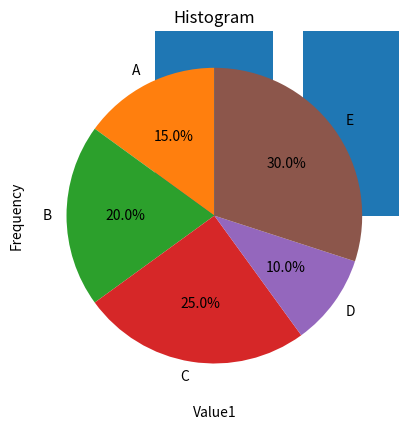

The script that saved this image:
import pandas as pd
import matplotlib.pyplot as plt
import numpy as np

df = pd.DataFrame({
    'Category': ['A', 'B', 'C', 'D', 'E'],
    'Value1': [25, 40, 30, 35, 20],
    'Value2': [15, 20, 25, 10, 30]
})

plt.bar(df['Category'], df['Value1'])
plt.title('Bar Chart')
plt.show()

plt.pie(df['Value2'], labels=df['Category'], autopct='%1.1f%%', startangle=90)
plt.title('Pie Chart')
plt.show()

plt.scatter(df['Value1'], df['Value2'], c='blue')
plt.title('Scatter Plot')
plt.xlabel('Value1')
plt.ylabel('Value2')
plt.show()

plt.hist(df['Value1'], bins=np.arange(15, 45, 5), edgecolor='black')
plt.title('Histogram')
plt.xlabel('Value1')
plt.ylabel('Frequency')
plt.show()
